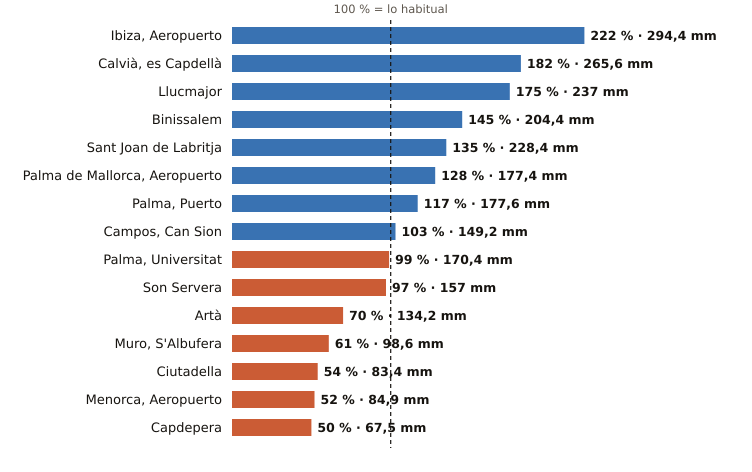

Values plotted in this chart, from the file beside it:
estacion, provincia, indicativo, mm_otono, referencia_mm, pct, periodo_referencia, hasta, hora
Ibiza, Aeropuerto, Illes Balears, B954, 294.4, 132.9, 222, 1991-2020, 2026-11-09, 17
Calvià, es Capdellà, Illes Balears, B158X, 265.6, 146.3, 182, 2009-2025, 2026-11-09, 16
Llucmajor, Illes Balears, B334X, 237.0, 135.7, 175, 2005-2025, 2026-11-09, 17
Binissalem, Illes Balears, B662X, 204.4, 141.0, 145, 2009-2025, 2026-11-09, 16
Sant Joan de Labritja, Illes Balears, B908X, 228.4, 168.7, 135, 2005-2025, 2026-11-09, 16
Palma de Mallorca, Aeropuerto, Illes Balears, B278, 177.4, 138.3, 128, 1991-2020, 2026-11-09, 17
Palma, Puerto, Illes Balears, B228, 177.6, 151.7, 117, 1991-2020, 2026-11-09, 17
Campos, Can Sion, Illes Balears, B362X, 149.2, 144.8, 103, 2004-2025, 2026-11-09, 17
Palma, Universitat, Illes Balears, B236C, 170.4, 172.1, 99, 2009-2025, 2026-11-09, 17
Son Servera, Illes Balears, B496X, 157.0, 162.2, 97, 2009-2025, 2026-11-09, 16
Artà, Illes Balears, B526X, 134.2, 191.2, 70, 2004-2025, 2026-11-09, 16
Muro, S'Albufera, Illes Balears, B605X, 98.6, 161.0, 61, 2005-2025, 2026-11-09, 17
Ciutadella, Illes Balears, B860X, 83.4, 155.0, 54, 2004-2025, 2026-11-09, 16
Menorca, Aeropuerto, Illes Balears, B893, 84.9, 161.9, 52, 1991-2020, 2026-11-09, 17
Capdepera, Illes Balears, B569X, 67.5, 136.2, 50, 1994-2025, 2026-11-09, 17
